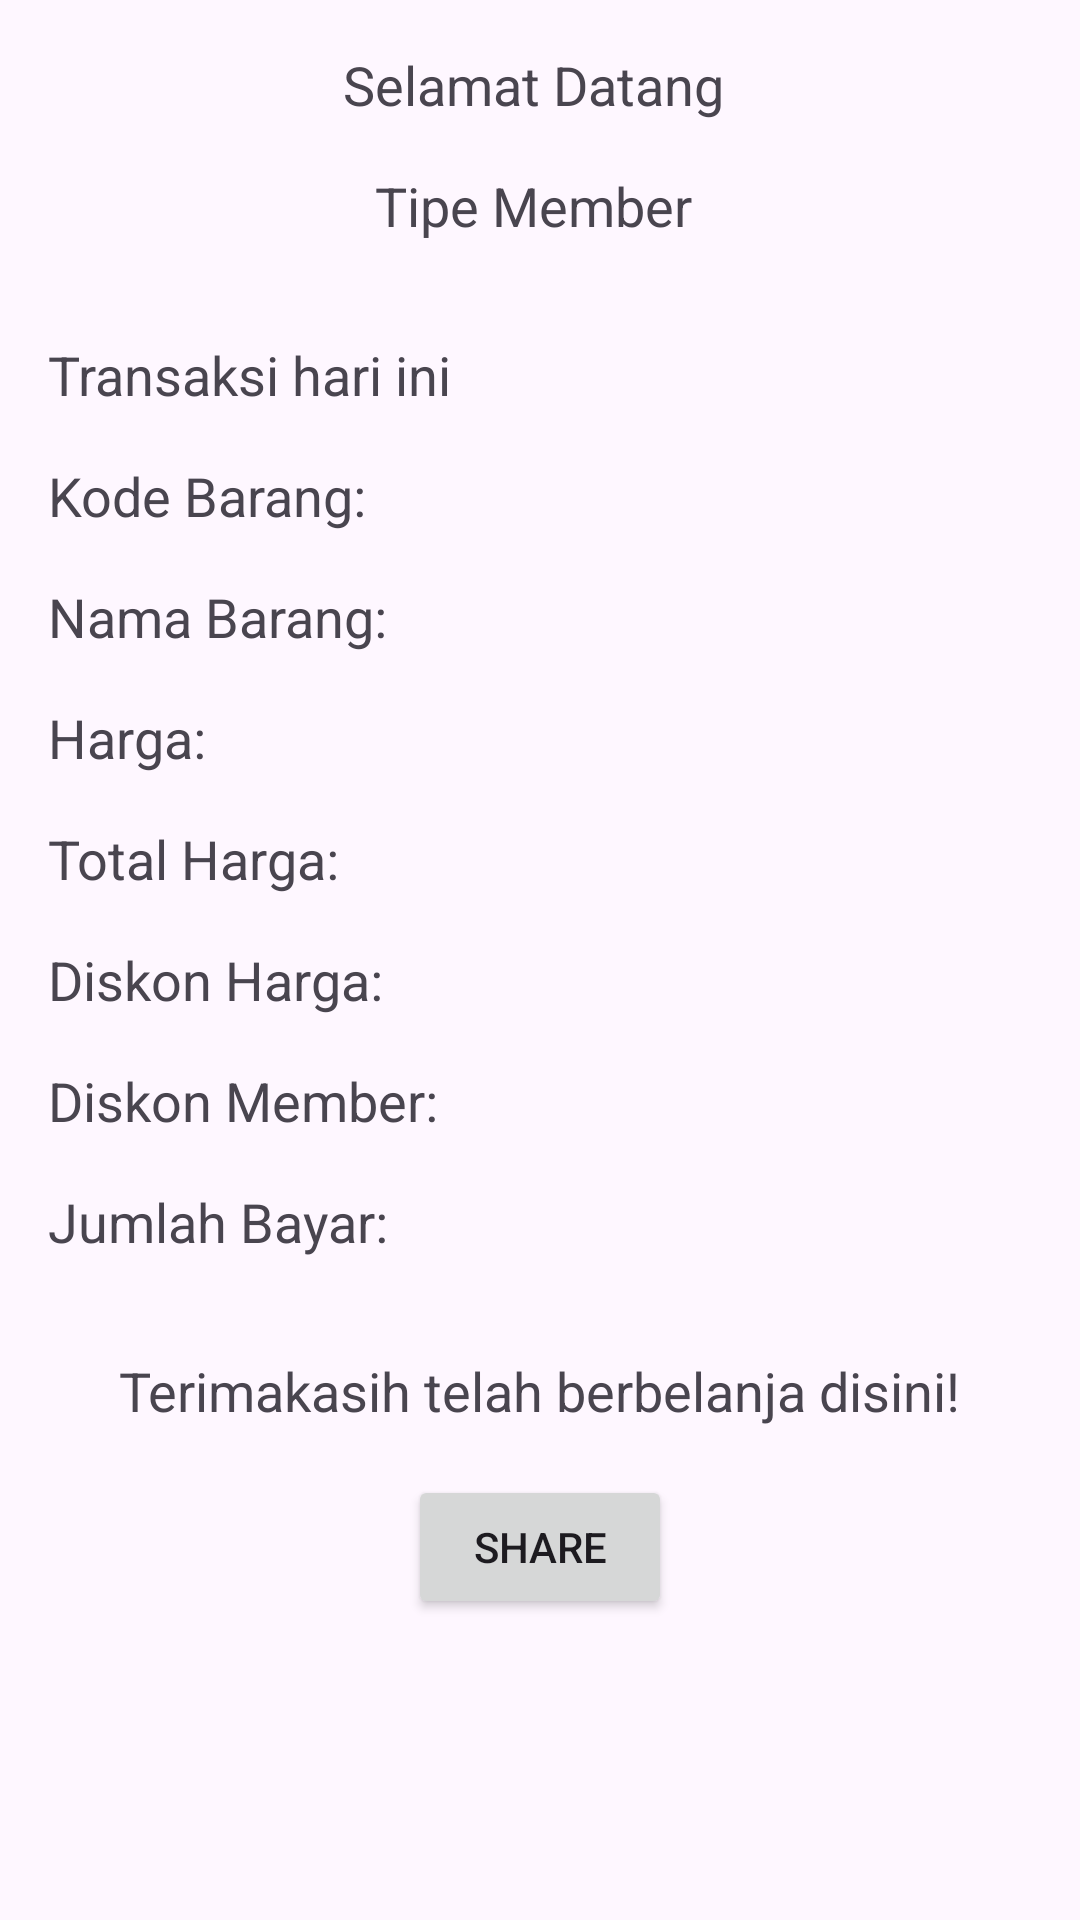

Reconstruct the res/layout file that produces this screen, plus the resources it refers to.
<!-- AndroidManifest.xml: application theme Theme.MuhammadFakhrunQuis1 -->
<!-- res/layout/activity_receipt.xml -->
<?xml version="1.0" encoding="utf-8"?>
<RelativeLayout xmlns:android="http://schemas.android.com/apk/res/android"
    android:layout_width="match_parent"
    android:layout_height="match_parent"
    android:padding="16dp">

    
    <TextView
        android:id="@+id/textViewWelcome"
        android:layout_width="wrap_content"
        android:layout_height="wrap_content"
        android:text="Selamat Datang "
        android:textSize="18sp"
        android:layout_centerHorizontal="true"
        android:layout_marginBottom="16dp"/>

    
    <TextView
        android:id="@+id/textViewTipeMember"
        android:layout_width="wrap_content"
        android:layout_height="wrap_content"
        android:text="Tipe Member "
        android:textSize="18sp"
        android:layout_below="@id/textViewWelcome"
        android:layout_centerHorizontal="true"
        android:layout_marginBottom="16dp"/>

    
    <TextView
        android:id="@+id/textViewTransaksiTitle"
        android:layout_width="wrap_content"
        android:layout_height="wrap_content"
        android:text="Transaksi hari ini"
        android:textSize="18sp"
        android:layout_below="@id/textViewTipeMember"
        android:layout_marginTop="16dp"/>

    
    <TextView
        android:id="@+id/textViewKodeBarang"
        android:layout_width="wrap_content"
        android:layout_height="wrap_content"
        android:text="Kode Barang: "
        android:textSize="18sp"
        android:layout_below="@id/textViewTransaksiTitle"
        android:layout_marginTop="16dp"/>

    
    <TextView
        android:id="@+id/textViewNamaBarang"
        android:layout_width="wrap_content"
        android:layout_height="wrap_content"
        android:text="Nama Barang: "
        android:textSize="18sp"
        android:layout_below="@id/textViewKodeBarang"
        android:layout_marginTop="16dp"/>

    
    <TextView
        android:id="@+id/textViewHargaBarang"
        android:layout_width="wrap_content"
        android:layout_height="wrap_content"
        android:text="Harga: "
        android:textSize="18sp"
        android:layout_below="@id/textViewNamaBarang"
        android:layout_marginTop="16dp"/>

    
    <TextView
        android:id="@+id/textViewTotalHarga"
        android:layout_width="wrap_content"
        android:layout_height="wrap_content"
        android:text="Total Harga: "
        android:textSize="18sp"
        android:layout_below="@id/textViewHargaBarang"
        android:layout_marginTop="16dp"/>

    
    <TextView
        android:id="@+id/textViewDiskonHarga"
        android:layout_width="wrap_content"
        android:layout_height="wrap_content"
        android:text="Diskon Harga: "
        android:textSize="18sp"
        android:layout_below="@id/textViewTotalHarga"
        android:layout_marginTop="16dp"/>

    
    <TextView
        android:id="@+id/textViewDiskonMember"
        android:layout_width="wrap_content"
        android:layout_height="wrap_content"
        android:text="Diskon Member: "
        android:textSize="18sp"
        android:layout_below="@id/textViewDiskonHarga"
        android:layout_marginTop="16dp"/>

    
    <TextView
        android:id="@+id/textViewJumlahBayar"
        android:layout_width="wrap_content"
        android:layout_height="wrap_content"
        android:text="Jumlah Bayar: "
        android:textSize="18sp"
        android:layout_below="@id/textViewDiskonMember"
        android:layout_marginTop="16dp"/>

    
    <TextView
        android:id="@+id/textViewTerimaKasih"
        android:layout_width="wrap_content"
        android:layout_height="wrap_content"
        android:text="Terimakasih telah berbelanja disini!"
        android:textSize="18sp"
        android:layout_below="@id/textViewJumlahBayar"
        android:layout_marginTop="32dp"
        android:layout_centerHorizontal="true"/>

    
    <Button
        android:id="@+id/buttonShare"
        android:layout_width="wrap_content"
        android:layout_height="wrap_content"
        android:text="Share"
        android:layout_below="@id/textViewTerimaKasih"
        android:layout_marginTop="16dp"
        android:layout_centerHorizontal="true"/>

</RelativeLayout>
<!-- resources referenced by this layout -->
<resources>
  <style name="Theme.MuhammadFakhrunQuis1" parent="Base.Theme.MuhammadFakhrunQuis1" />
  <style name="Base.Theme.MuhammadFakhrunQuis1" parent="Theme.Material3.DayNight.NoActionBar">
          
          
      </style>
</resources>
